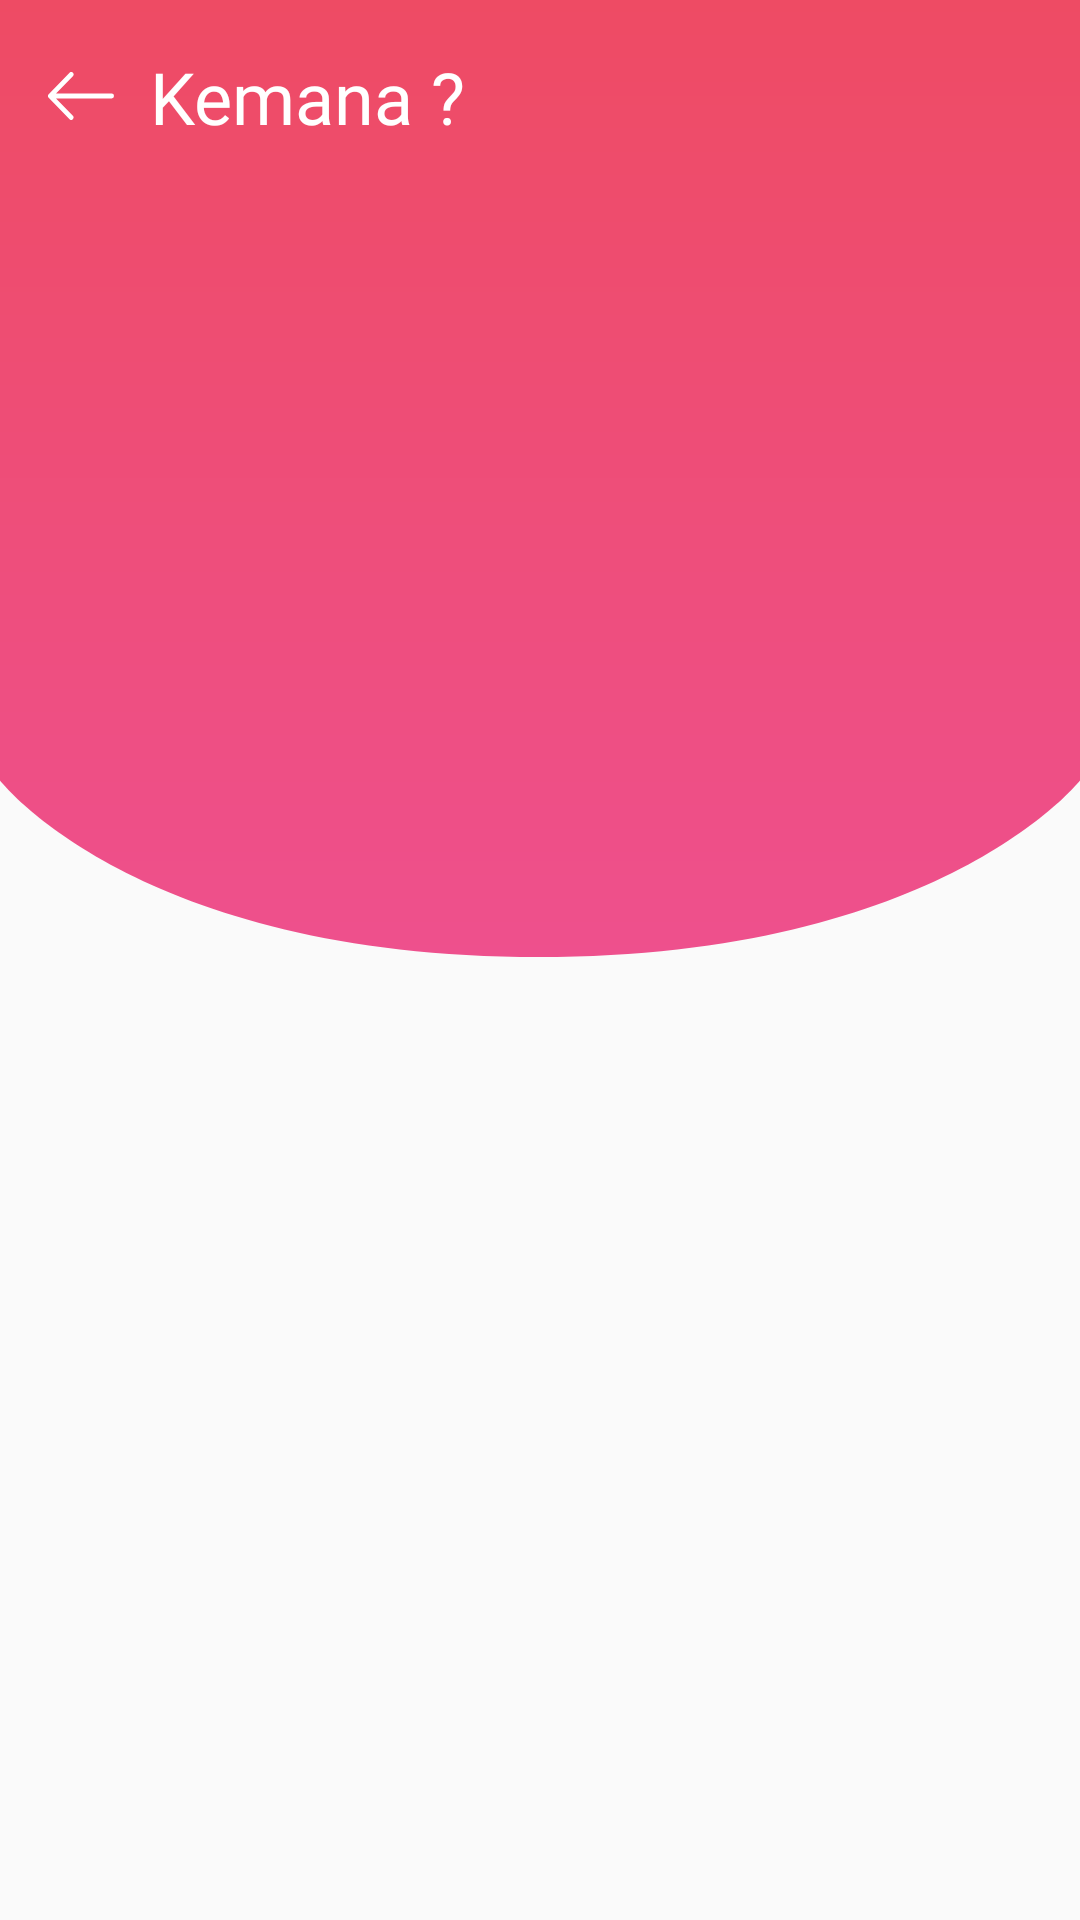

This screen was rendered from an Android layout file. Write that file and the resources it references.
<!-- AndroidManifest.xml: application theme AppTheme -->
<!-- res/layout/activity_airport.xml -->
<?xml version="1.0" encoding="utf-8"?>
<androidx.core.widget.NestedScrollView xmlns:android="http://schemas.android.com/apk/res/android"
    xmlns:app="http://schemas.android.com/apk/res-auto"
    xmlns:tools="http://schemas.android.com/tools"
    android:layout_width="match_parent"
    android:layout_height="match_parent"
    android:clipChildren="false"
    tools:context=".ui.airport.AirportActivity">

    <FrameLayout
        android:clipChildren="false"
        android:layout_width="match_parent"
        android:layout_height="wrap_content">

        <ImageView
            android:id="@+id/imageView2"
            android:layout_width="match_parent"
            android:adjustViewBounds="true"
            android:layout_height="wrap_content"
            app:srcCompat="@drawable/bg_main" />

        <ProgressBar
            android:id="@+id/loading"
            android:indeterminateTint="@color/white"
            android:layout_width="wrap_content"
            android:layout_height="wrap_content"
            android:layout_gravity="center" />

        <LinearLayout
            android:padding="@dimen/activity_padding"
            android:clipToPadding="false"
            android:clipChildren="false"
            android:layout_width="match_parent"
            android:layout_height="wrap_content"
            android:orientation="vertical">

            <TextView
                android:id="@+id/textView2"
                android:drawableStart="@drawable/ic_right_arrow_white"
                android:drawablePadding="12dp"
                android:layout_width="wrap_content"
                android:layout_height="wrap_content"
                android:fontFamily="@font/avenir_medium"
                android:paddingBottom="32dp"
                android:onClick="back"
                android:text="Kemana ?"
                android:textColor="@color/white"
                android:textSize="24sp" />

            
                
                
                

                
                    
                    
                    
                    
                    
                    
                    
                    
                    
                    
                    
                    
                    
                    
                    
                    
                    
                    
                    

                
                    
                    
                    
                    
                    
                    
                    
                    
                    

            
            <androidx.recyclerview.widget.RecyclerView
                android:clipChildren="false"
                android:id="@+id/rv_airport"
                android:layout_width="match_parent"
                android:layout_height="match_parent" />
        </LinearLayout>

    </FrameLayout>
</androidx.core.widget.NestedScrollView>
<!-- resources referenced by this layout -->
<resources>
  <color name="black_sub">#6E6E6E</color>
  <color name="colorPrimaryDark">#D5435A</color>
  <color name="white">#fff</color>
  <dimen name="activity_padding">16dp</dimen>
  <!-- drawable bg_main (drawable) -->
  <vector xmlns:android="http://schemas.android.com/apk/res/android"
      xmlns:aapt="http://schemas.android.com/aapt"
      android:width="360dp"
      android:height="319dp"
      android:autoMirrored="true"
      android:viewportWidth="360"
      android:viewportHeight="318.824">
      <path android:pathData="M0,0V260s45.364,58.824 179.5,58.824S360,260 360,260V0Z">
          <aapt:attr name="android:fillColor">
              <gradient
                  android:endX="180"
                  android:endY="318.824"
                  android:startX="180"
                  android:startY="0"
                  android:type="linear">
                  <item
                      android:color="#FFEE4B64"
                      android:offset="0" />
                  <item
                      android:color="#FFEE508D"
                      android:offset="1" />
              </gradient>
          </aapt:attr>
      </path>
  </vector>
  <!-- drawable ic_right_arrow_white (drawable) -->
  <vector android:autoMirrored="true" android:height="16dp"
      android:viewportHeight="13.12" android:viewportWidth="18.659"
      android:width="22dp" xmlns:android="http://schemas.android.com/apk/res/android">
      <path android:fillColor="#fff" android:pathData="M6.094,12.923a0.662,0.662 0,0 0,0.94 -0.931l-4.768,-4.768L18.001,7.224A0.655,0.655 0,0 0,18.659 6.565a0.662,0.662 0,0 0,-0.658 -0.668L2.267,5.897l4.768,-4.759a0.675,0.675 0,0 0,-0 -0.94,0.659 0.659,0 0,0 -0.94,-0l-5.9,5.9a0.648,0.648 0,0 0,-0 0.931Z"/>
  </vector>
  <style name="AppTheme" parent="Theme.AppCompat.Light.NoActionBar">
          
          <item name="colorPrimary">@color/colorPrimary</item>
          <item name="colorPrimaryDark">@color/colorPrimaryDark</item>
          <item name="colorAccent">@color/colorAccent</item>
          <item name="android:spinnerItemStyle">
              @style/spinnerDropDownItemStyle
          </item>
  
          
          <item name="android:spinnerDropDownItemStyle">
              @style/spinnerDropDownItemStyle
          </item>
      </style>
  <color name="colorPrimary">#EE4B64</color>
  <color name="colorAccent">#EE4B64</color>
  <style name="spinnerDropDownItemStyle">
          <item name="android:textSize">12sp</item>
          <item name="android:fontFamily">@font/avenir_medium</item>
          <item name="android:textColor">@color/black_sub</item>
      </style>
</resources>
